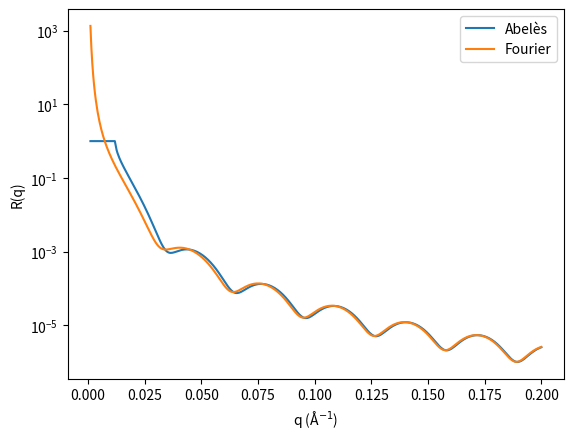

Reproduce this figure in Python.
import numpy as np
import matplotlib.pyplot as plt

def normal_wavevectors(q: np.ndarray, beta: np.ndarray) -> np.ndarray:
    """
    :param q: array of q-wavevectors, shape: (number_q)
    :param beta: array of scattering length densities, shape: (number_layers)
    :return: wavevectors normal to surface, shape: (number_q, number_layers)
    """
    k0 = 0.5 * q[:, np.newaxis] 
    kn = np.sqrt(k0 ** 2 - 4.0 * np.pi * (beta - beta[0]))
    return kn

def fresnel_reflectance(kn: np.ndarray) -> np.ndarray:
    """
    :param kn: wavevectors normal to surface, shape: (number_q, number_layers)
    :return: fresnel reflectance between layers, shape: (number_q, number_layers-1)
    """
    return (kn[:, :-1] - kn[:, 1:]) / (kn[:, :-1] + kn[:, 1:])

def phase_factor(kn:np.ndarray, d: np.ndarray) -> np.ndarray:
    """
    :param kn: wavevectors normal to surface, shape: (number_q, number_layers)
    :param d: layer thicknesses, shape: (number_layers)
    :return: phase factor, shape: (number_q, number_layers)
    """
    phi_t = kn * d
    phi_t[:, 0] = np.zeros(kn.shape[0])
    return phi_t

def characteristic_matrices(r: np.ndarray, phi: np.ndarray) -> np.ndarray:
    """
    :param r: Fresnel reflectances, shape: (number_q, number_layers-1)
    :param phi: phase factors, shape: (number_q, number_layers-1)
    :returns: characteristic matrices, shape: (2, 2, number_q, number_layers-1)
    """
    M = np.ones((2, 2, *r.shape), dtype=complex)
    M[0, 0, :, 1:] = np.exp(1j * phi[:, 1:-1])
    M[1, 1, :, 1:] = np.exp(-1j * phi[:, 1:-1])
    M[1, 0] = r * M[0, 0]
    M[0, 1] = r * M[1, 1]
    return M

def resultant_matrix(M: np.ndarray) -> np.ndarray:
    """
    :param M: characteristic matrices, shape: (2, 2, number_q, number_layers-1)
    :return: resultant matrix, shape: (2, 2, number_q)
    """
    B = M[:, :, :, 0]
    for i in range(1, M.shape[-1]):
        p0 = B[0, 0] * M[0, 0, :, i] + B[1, 0] * M[0, 1, :, i]
        p1 = B[0, 0] * M[1, 0, :, i] + B[1, 0] * M[1, 1, :, i]
        B[0, 0] = p0
        B[1, 0] = p1

        p0 = B[0, 1] * M[0, 0, :, i] + B[1, 1] * M[0, 1, :, i]
        p1 = B[0, 1] * M[1, 0, :, i] + B[1, 1] * M[1, 1, :, i]
        B[0, 1] = p0
        B[1, 1] = p1
    return B

def reflectivity(B: np.ndarray) -> np.ndarray:
    """
    :param B: resultant matrix, shape: (2, 2, number_q)
    :return: reflectivity, shape: (number_q)
    """
    r = B[0, 1] / B[0, 0]
    return np.real(r * np.conj(r))

def abeles(q: np.ndarray, beta: np.ndarray, d: np.ndarray) -> np.ndarray:
    """
    :param q: array of q-wavevectors, shape: (number_q)
    :param beta: array of scattering length densities, shape: (number_layers)
    :param d: layer thicknesses, shape: (number_layers)
    :returns: calculated reflectivity, shape: (number_q)
    """
    kn = normal_wavevectors(q, beta)
    phi = phase_factor(kn, d)
    r = fresnel_reflectance(kn)
    M = characteristic_matrices(r, phi)
    B = resultant_matrix(M)
    return reflectivity(B)

# Abeles method
q = np.linspace(0.001, 0.2, 500)
beta = np.array([0 + 0j, 4.186e-6 + 0j, 2.871e-6 + 0j])
d = np.array([0, 200, 0])
r_abeles = abeles(q, beta, d)

# Fourier transform
z = np.linspace(-20, 300, 1000)
rho = np.zeros_like(z)
rho[np.where((z > 0) & (z < 200))] = 4.186e-6
rho[np.where(z > 200)] = 2.871e-6
f = (np.diff(rho) * np.exp(
    -1j * z[:-1] * q[:, np.newaxis])).sum(-1)
r_fourier = 16 * np.pi ** 2 / (q ** 4) * np.square(np.abs(f))

plt.plot(q, r_abeles, label='Abelès')
plt.plot(q, r_fourier, label='Fourier')
plt.xlabel('q (Å$^{-1}$)')
plt.ylabel('R(q)')
plt.yscale('log')
plt.legend()
plt.show()